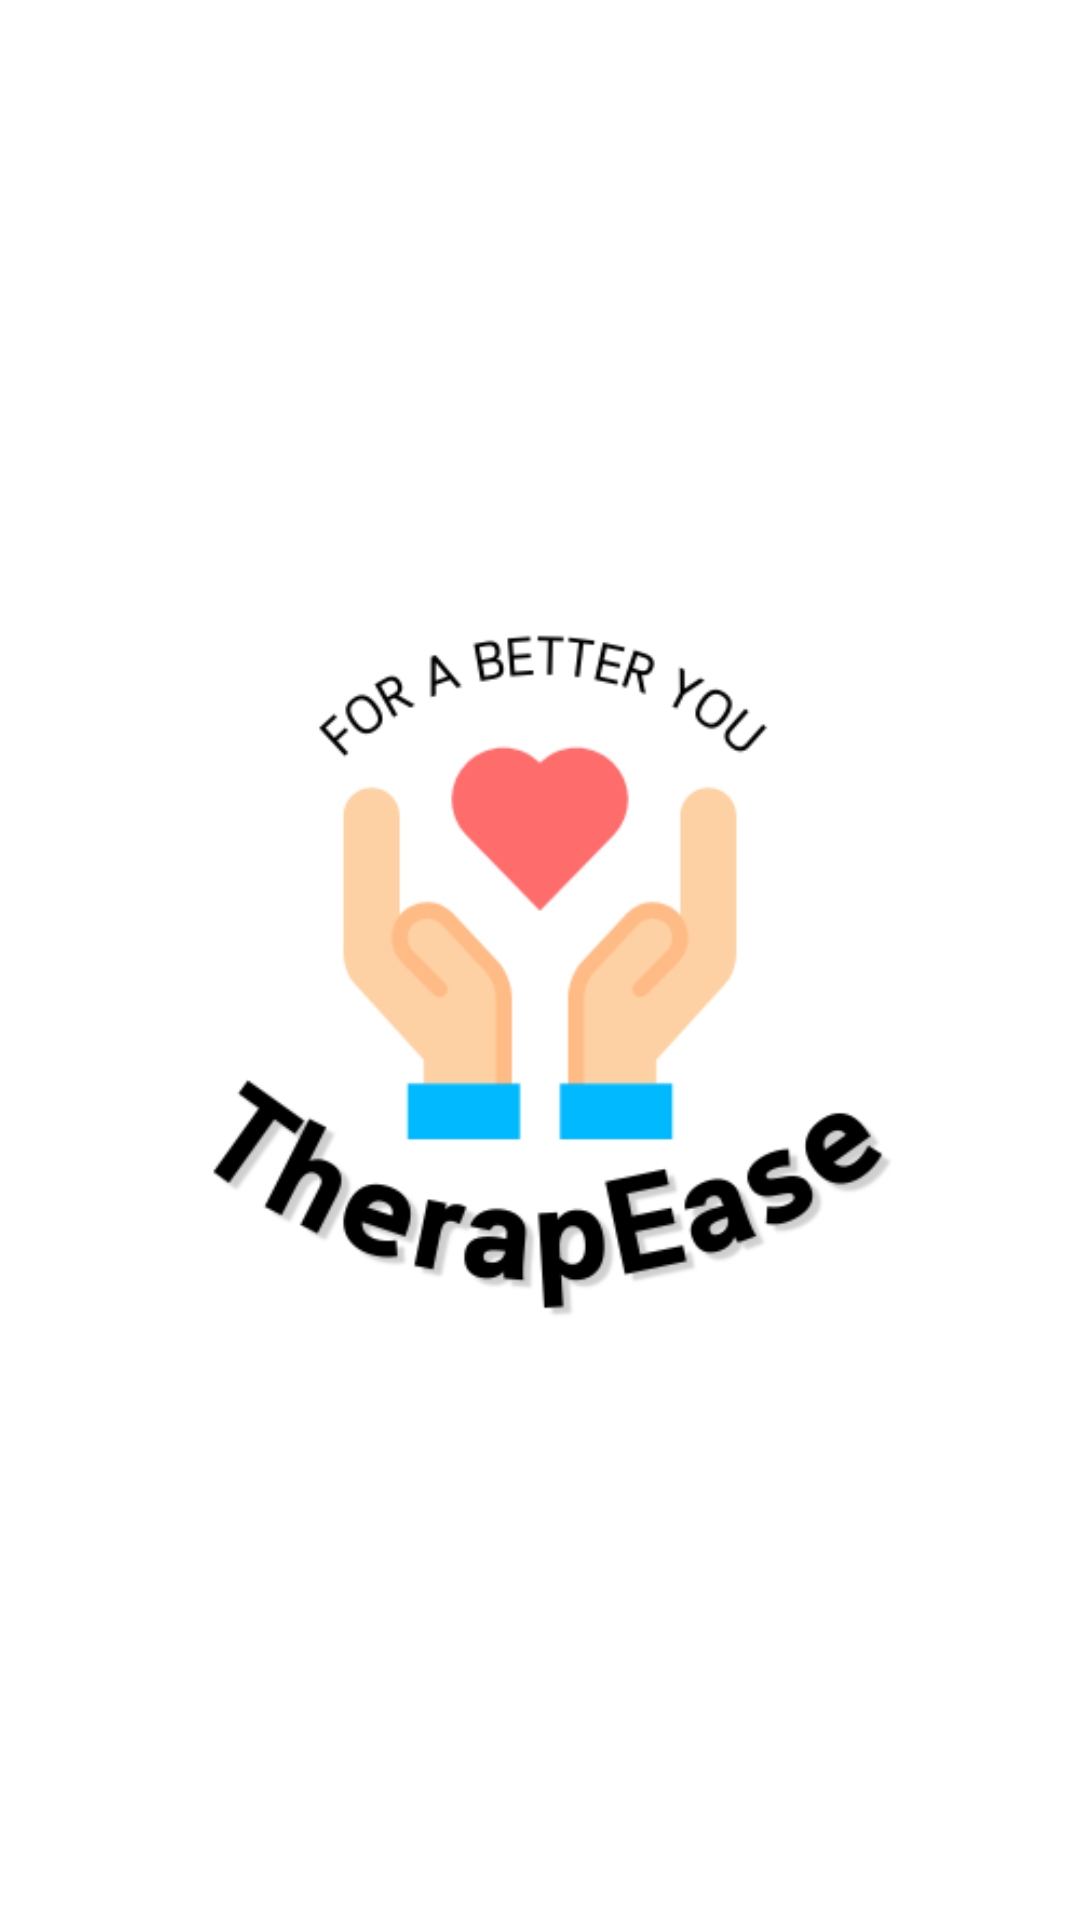

Android layout source for this screen:
<!-- AndroidManifest.xml: application theme Theme.GridViewAK -->
<!-- res/layout/activity_splash_screen.xml -->
<?xml version="1.0" encoding="utf-8"?>
<androidx.constraintlayout.widget.ConstraintLayout xmlns:android="http://schemas.android.com/apk/res/android"
    xmlns:app="http://schemas.android.com/apk/res-auto"
    xmlns:tools="http://schemas.android.com/tools"
    android:layout_width="match_parent"
    android:layout_height="match_parent"
    android:background="@color/white"
    tools:context=".SplashScreen">

    <ImageView
        android:layout_width="wrap_content"
        android:layout_height="wrap_content"
        android:src="@drawable/therapeaselogo"
        app:layout_constraintBottom_toBottomOf="parent"
        app:layout_constraintEnd_toEndOf="parent"
        app:layout_constraintHorizontal_bias="0.5"
        app:layout_constraintStart_toStartOf="parent"
        app:layout_constraintTop_toTopOf="parent"/>

    </androidx.constraintlayout.widget.ConstraintLayout>
<!-- resources referenced by this layout -->
<resources>
  <!-- drawable therapeaselogo: png bitmap (drawable, 23854 bytes) -->
  <style name="Theme.GridViewAK" parent="Theme.MaterialComponents.DayNight.NoActionBar">
          
          <item name="colorPrimary">@color/lavender</item>
          <item name="colorPrimaryVariant">@color/lavender</item>
          <item name="colorOnPrimary">@color/white</item>
          
          <item name="colorSecondary">@color/teal_200</item>
          <item name="colorSecondaryVariant">@color/teal_700</item>
          <item name="colorOnSecondary">@color/black</item>
          
          <item name="android:statusBarColor">?attr/colorPrimaryVariant</item>
          
      </style>
  <!-- not gathered from this repository: default colours our renderer supplied (Android Studio template values) -->
  <color name="teal_200">#FF03DAC5</color>
  <color name="teal_700">#FF018786</color>
  <color name="black">#FF000000</color>
  <color name="white">#FFFFFFFF</color>
</resources>
